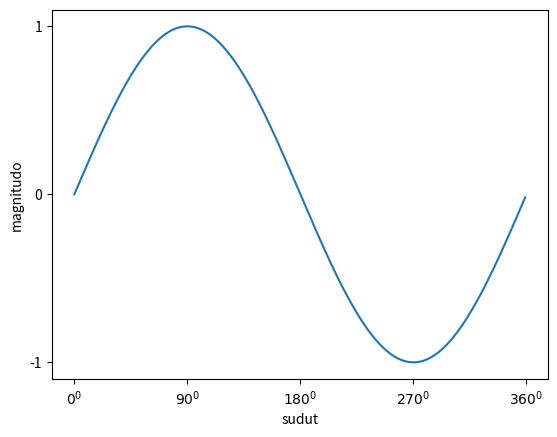

Reproduce this figure in Python.
import matplotlib.pyplot as plt
import numpy as np

# membuat data
sudut = np.arange(0,360,1)
y = np.sin(np.deg2rad(sudut))

# buat plot
plt.plot(sudut,y)
plt.ylabel("magnitudo")
plt.xlabel("sudut")

plt.yticks([-1,0,1])
plt.xticks(
    [0         ,90         ,180         ,270         ,360],
    [r'${0}^0$',r'${90}^0$',r'${180}^0$',r'${270}^0$',r'${360}^0$'])

# tampilkan plot
plt.show()